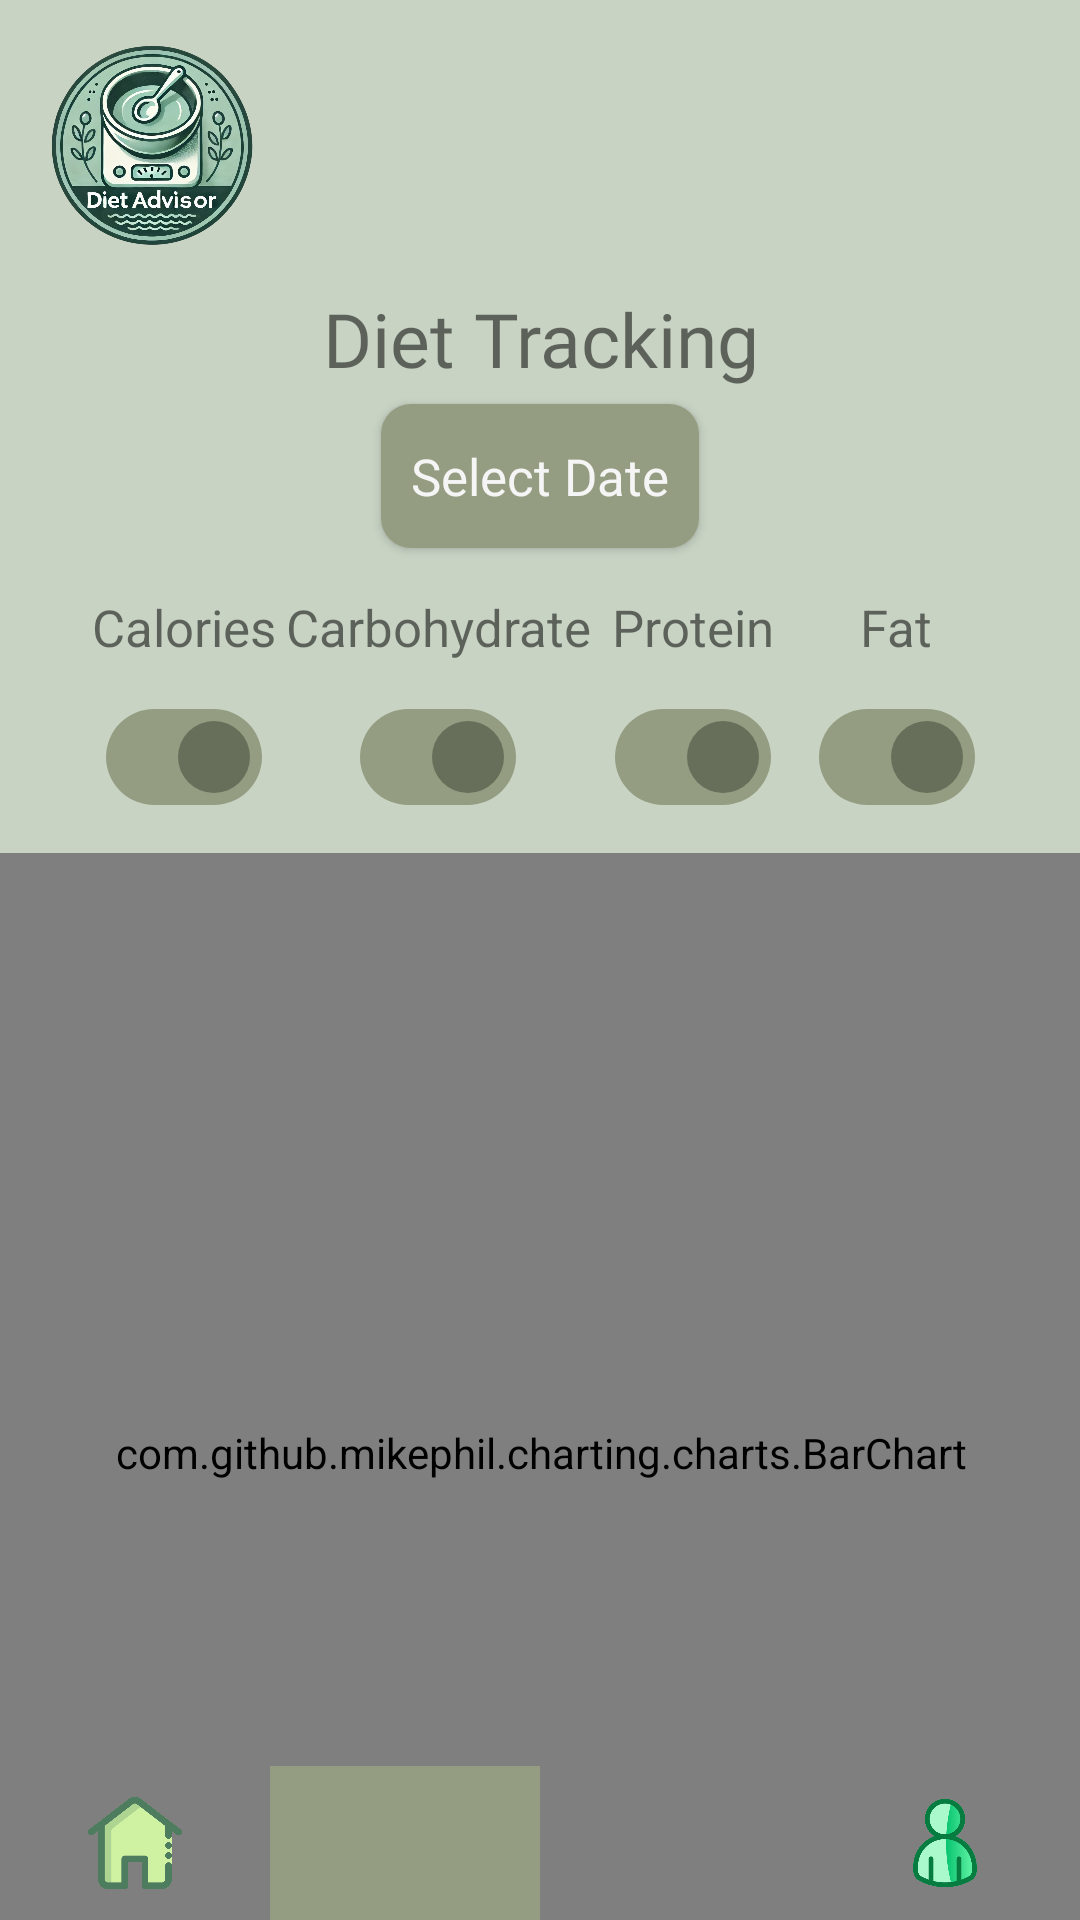

Produce the Android XML layout that renders to this screen, including the resource entries it uses.
<!-- AndroidManifest.xml: fallback theme Theme.MaterialComponents.DayNight.NoActionBar -->
<!-- res/layout/activity_tracking.xml -->
<?xml version="1.0" encoding="utf-8"?>
<androidx.constraintlayout.widget.ConstraintLayout xmlns:android="http://schemas.android.com/apk/res/android"
    xmlns:app="http://schemas.android.com/apk/res-auto"
    xmlns:tools="http://schemas.android.com/tools"
    android:id="@+id/main"
    android:layout_width="match_parent"
    android:layout_height="match_parent"
    android:background="@color/background"
    tools:context=".Tracking">

    <LinearLayout
        android:id="@+id/header"
        android:layout_width="match_parent"
        android:layout_height="0dp"
        app:layout_constraintHeight_percent="0.15"
        app:layout_constraintTop_toTopOf="parent"
        android:orientation="horizontal">
        <ImageView
            android:id="@+id/imageView2"
            android:padding="10dp"
            android:layout_width="0dp"
            android:layout_height="match_parent"
            android:layout_weight="1"
            app:srcCompat="@drawable/logo_without_bg" />
        <TextView
            android:id="@+id/tracking_greeting_text"
            android:layout_width="0dp"
            android:layout_height="match_parent"
            android:layout_weight="2.5"
            android:padding="10dp"
            android:gravity="center"
            android:textSize="25sp"
            android:fontFamily="@font/itim"
            android:textColor="@color/greenText"/>
    </LinearLayout>

    <TextView
        android:id="@+id/page_title"
        android:layout_width="wrap_content"
        android:layout_height="wrap_content"
        app:layout_constraintTop_toBottomOf="@+id/header"
        app:layout_constraintStart_toStartOf="parent"
        app:layout_constraintEnd_toEndOf="parent"
        android:gravity="center"
        android:text="@string/tracking_title"
        android:fontFamily="@font/lemon"
        android:textSize="25sp"
        android:paddingBottom="5dp" />

    <Button
        android:id="@+id/pick_date_button"
        android:layout_width="wrap_content"
        android:layout_height="wrap_content"
        app:layout_constraintTop_toBottomOf="@id/page_title"
        app:layout_constraintStart_toStartOf="parent"
        app:layout_constraintEnd_toEndOf="parent"
        android:background="@drawable/button"
        android:text="@string/select_date"
        android:textSize="17sp"
        android:textColor="@color/grayText"
        android:fontFamily="@font/itim"
        android:textAllCaps="false"
        android:padding="10dp"/>

    <LinearLayout
        android:id="@+id/toggle_switches"
        android:layout_width="wrap_content"
        android:layout_height="wrap_content"
        app:layout_constraintTop_toBottomOf="@id/pick_date_button"
        app:layout_constraintStart_toStartOf="parent"
        app:layout_constraintEnd_toEndOf="parent"
        android:orientation="horizontal"
        android:gravity="center"
        android:layout_margin="15dp">
        <LinearLayout
            android:layout_width="wrap_content"
            android:layout_height="wrap_content"
            android:orientation="vertical">
            <TextView
                android:layout_width="wrap_content"
                android:layout_height="wrap_content"
                android:layout_gravity="center_horizontal"
                android:text="@string/calories"
                android:textSize="17sp"/>
            <com.google.android.material.materialswitch.MaterialSwitch
                android:id="@+id/calorie_toggle"
                android:layout_width="wrap_content"
                android:layout_height="wrap_content"
                android:checked="true"
                app:trackTint="@color/switch_track_color"
                app:thumbTint="@color/grayTextInTextView"
                style="@style/Widget.App.Switch"
                tools:ignore="TouchTargetSizeCheck"
                android:layout_margin="8dp"/>
        </LinearLayout>


        <LinearLayout
            android:layout_width="wrap_content"
            android:layout_height="wrap_content"
            android:orientation="vertical">
            <TextView
                android:layout_width="wrap_content"
                android:layout_height="wrap_content"
                android:layout_gravity="center_horizontal"
                android:text="@string/carbohydrate"
                android:textSize="17sp"/>
            <com.google.android.material.materialswitch.MaterialSwitch
                android:id="@+id/carb_toggle"
                android:layout_width="wrap_content"
                android:layout_height="wrap_content"
                android:layout_gravity="center"
                android:checked="true"
                app:trackTint="@color/switch_track_color"
                app:thumbTint="@color/grayTextInTextView"
                style="@style/Widget.App.Switch"
                tools:ignore="TouchTargetSizeCheck"
                android:layout_margin="8dp"/>
        </LinearLayout>
        <LinearLayout
            android:layout_width="wrap_content"
            android:layout_height="wrap_content"
            android:orientation="vertical">
            <TextView
                android:layout_width="wrap_content"
                android:layout_height="wrap_content"
                android:layout_gravity="center_horizontal"
                android:text="@string/protein"
                android:textSize="17sp"/>
            <com.google.android.material.materialswitch.MaterialSwitch
                android:id="@+id/protein_toggle"
                android:layout_width="wrap_content"
                android:layout_height="wrap_content"
                android:layout_gravity="center"
                android:checked="true"
                app:trackTint="@color/switch_track_color"
                app:thumbTint="@color/grayTextInTextView"
                style="@style/Widget.App.Switch"
                tools:ignore="TouchTargetSizeCheck"
                android:layout_margin="8dp"/>
        </LinearLayout>
        <LinearLayout
            android:layout_width="wrap_content"
            android:layout_height="wrap_content"
            android:orientation="vertical">
            <TextView
                android:layout_width="wrap_content"
                android:layout_height="wrap_content"
                android:layout_gravity="center_horizontal"
                android:text="@string/fat"
                android:textSize="17sp"/>
            <com.google.android.material.materialswitch.MaterialSwitch
                android:id="@+id/fat_toggle"
                android:layout_width="wrap_content"
                android:layout_height="wrap_content"
                android:layout_gravity="center"

                android:checked="true"
                app:trackTint="@color/switch_track_color"
                app:thumbTint="@color/grayTextInTextView"
                style="@style/Widget.App.Switch"
                tools:ignore="TouchTargetSizeCheck"
                android:layout_margin="8dp"/>
        </LinearLayout>


    </LinearLayout>


    <com.github.mikephil.charting.charts.BarChart
        android:id="@+id/barChart"
        android:layout_width="400dp"
        android:layout_height="400dp"
        app:layout_constraintStart_toStartOf="parent"
        app:layout_constraintEnd_toEndOf="parent"
        app:layout_constraintTop_toBottomOf="@id/toggle_switches"/>





    <LinearLayout
        android:id="@+id/navigation_bar"
        android:layout_width="match_parent"
        android:layout_height="0dp"
        android:orientation="horizontal"
        app:layout_constraintHeight_percent="0.08"
        app:layout_constraintBottom_toBottomOf="parent"
        android:baselineAligned="false">

        <FrameLayout
            android:id="@+id/home_button"
            android:layout_width="0dp"
            android:layout_height="match_parent"

            android:layout_weight="1">

            <ImageView
                android:layout_width="wrap_content"
                android:layout_height="wrap_content"
                android:padding="10dp"
                android:layout_gravity="center"

                app:srcCompat="@drawable/home"
                tools:layout_editor_absoluteX="7dp"
                tools:layout_editor_absoluteY="707dp" />
        </FrameLayout>
        <FrameLayout
            android:id="@+id/tracking_button"
            android:layout_width="0dp"
            android:layout_height="match_parent"
            android:background="@color/greenButton"
            android:layout_weight="1">
            <ImageView
                android:layout_width="wrap_content"
                android:layout_height="wrap_content"
                android:padding="10dp"
                android:layout_gravity="center"
                app:srcCompat="@drawable/tracking_icon"
                tools:layout_editor_absoluteX="83dp"
                tools:layout_editor_absoluteY="707dp" />
        </FrameLayout>
        <FrameLayout
            android:id="@+id/recommendations_button"
            android:layout_width="0dp"
            android:layout_height="match_parent"
            android:layout_weight="1">
            <ImageView
                android:layout_width="wrap_content"
                android:layout_height="wrap_content"
                android:padding="10dp"
                android:layout_gravity="center"
                app:srcCompat="@drawable/recommendations"
                tools:layout_editor_absoluteX="154dp"
                tools:layout_editor_absoluteY="707dp" />
        </FrameLayout>

        <FrameLayout
            android:id="@+id/profile_button"
            android:layout_width="0dp"
            android:layout_height="match_parent"
            android:layout_weight="1">
            <ImageView
                android:id="@+id/imageView6"
                android:layout_width="wrap_content"
                android:layout_height="wrap_content"
                android:padding="5dp"
                android:layout_gravity="center"
                app:srcCompat="@drawable/user_icon"
                tools:layout_editor_absoluteX="221dp"
                tools:layout_editor_absoluteY="707dp" />
        </FrameLayout>


    </LinearLayout>
</androidx.constraintlayout.widget.ConstraintLayout>
<!-- resources referenced by this layout -->
<resources>
  <color name="background">#C8D3C4</color>
  <color name="grayText">#F5F5F5</color>
  <color name="grayTextInTextView">#4D000000</color>
  <color name="greenButton">#949D81</color>
  <color name="greenText">#365034</color>
  <!-- drawable button (drawable) -->
  <?xml version="1.0" encoding="utf-8"?>
  <shape xmlns:android="http://schemas.android.com/apk/res/android"
      android:shape="rectangle">
  
      <corners android:radius="10dp" />
      <solid android:color="@color/greenButton" />
  
  </shape>
  <!-- drawable home: png bitmap (drawable, 17765 bytes) -->
  <!-- drawable logo_without_bg: png bitmap (drawable, 859923 bytes) -->
  <!-- drawable user_icon: png bitmap (drawable, 20717 bytes) -->
  <string name="calories">Calories</string>
  <string name="carbohydrate">Carbohydrate</string>
  <string name="fat">Fat</string>
  <string name="protein">Protein</string>
  <string name="select_date">Select Date</string>
  <string name="tracking_title">Diet Tracking</string>
  <style name="Widget.App.Switch" parent="Widget.Material3.CompoundButton.MaterialSwitch">
          <item name="materialThemeOverlay">@style/ThemeOverlay.App.Switch</item>
      </style>
  <style name="ThemeOverlay.App.Switch" parent="">
          <item name="colorPrimary">@color/greenButton</item>
          <item name="colorSurfaceVariant">@color/grayTextInTextView</item>
      </style>
</resources>
